The GitHub repository Valery-Rosero/DataSetsIA contains a labelled image folder "recortes" with 3 categories: casco correcto, casco mal puesto, sin casco. Examples follow, each with its label.

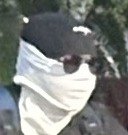
Label: sin casco

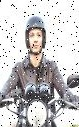
Label: casco correcto

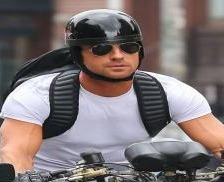
Label: casco mal puesto

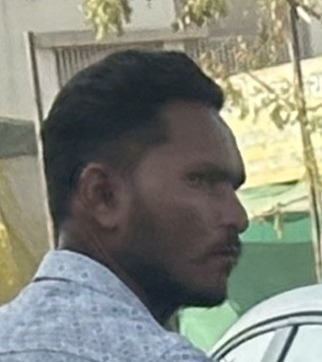
Label: sin casco

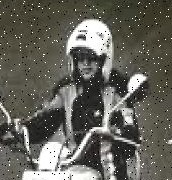
Label: casco correcto

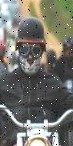
Label: casco mal puesto
